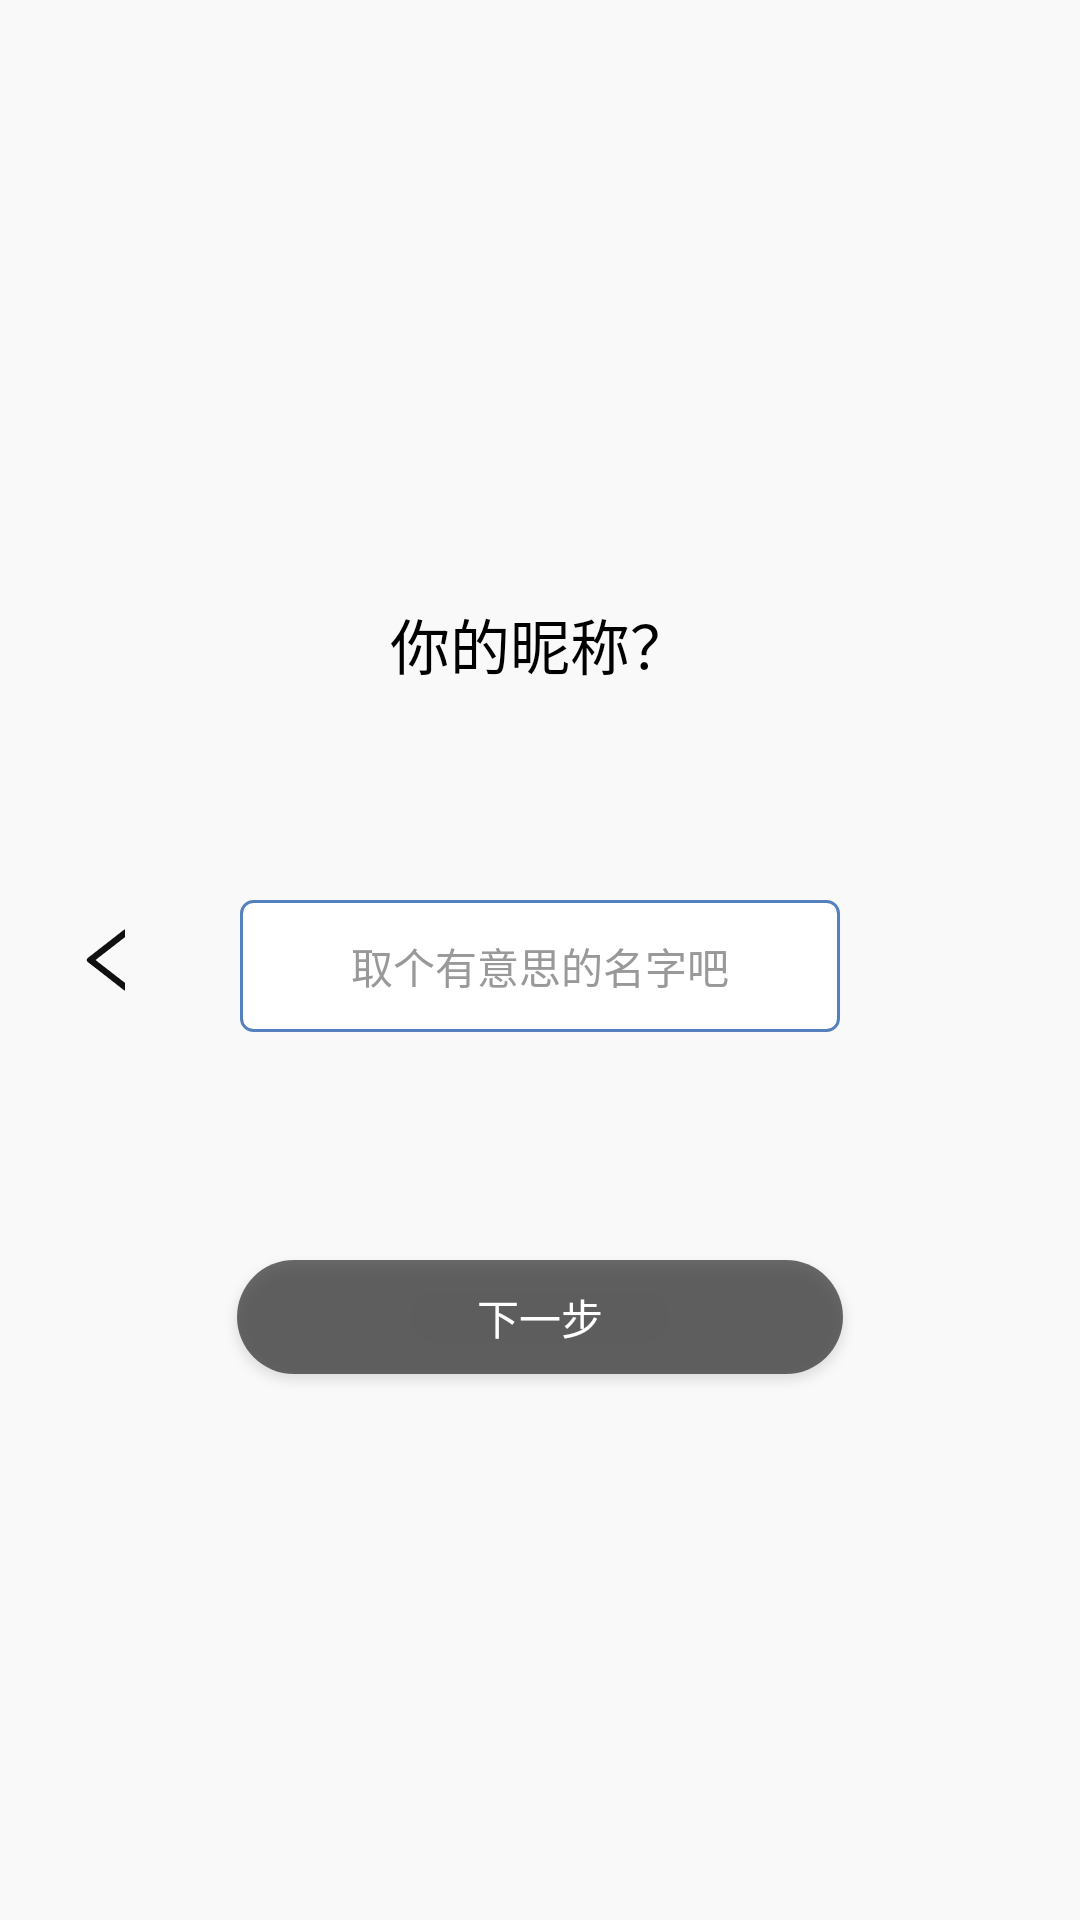

Reconstruct the res/layout file that produces this screen, plus the resources it refers to.
<!-- AndroidManifest.xml: application theme Theme.AppCompat.NoActionBar -->
<!-- res/layout/activity_reg_name.xml -->
<?xml version="1.0" encoding="utf-8"?>
<RelativeLayout xmlns:android="http://schemas.android.com/apk/res/android"
    xmlns:app="http://schemas.android.com/apk/res-auto"
    xmlns:tools="http://schemas.android.com/tools"
    android:layout_width="match_parent"
    android:layout_height="match_parent"
    android:background="@color/bg_gray"
    tools:context=".Activity.Activity.Initial.RegNameActivity">

    <ImageButton
        android:id="@+id/reg_back"
        style="@style/Back_Button"/>

    <TextView
        android:layout_width="120dp"
        android:layout_height="28dp"
        android:textColor="@color/black"
        android:textSize="20sp"
        android:textAlignment="center"
        android:layout_marginTop="200dp"
        android:layout_centerHorizontal="true"
        android:text="@string/YourName"
        android:gravity="center_horizontal" />

    <EditText
        android:id="@+id/reg_name"
        android:layout_width="200dp"
        android:layout_height="44dp"
        android:layout_centerHorizontal="true"
        android:layout_marginTop="300dp"
        android:background="@drawable/blue_frame"
        android:gravity="center"
        android:hint="@string/NameHint"
        android:textAlignment="center"
        android:textColor="@color/black"
        android:textColorHint="@color/gray"
        android:textSize="14sp" />

    <Button
        android:id="@+id/reg_next"
        style="@style/Register_Button"
        android:layout_marginTop="420dp"/>
</RelativeLayout>
<!-- resources referenced by this layout -->
<resources>
  <color name="bg_gray">#F9F9F9</color>
  <color name="black">#FF000000</color>
  <color name="gray">#999999</color>
  <!-- drawable blue_frame (drawable) -->
  <?xml version="1.0" encoding="utf-8"?>
  <shape xmlns:android="http://schemas.android.com/apk/res/android">
      <corners
          android:radius="4dp" />
      <solid
          android:color="@color/white" />
      <stroke
          android:color="@color/blue"
          android:width="1dp"/>
  </shape>
  <string name="NameHint">取个有意思的名字吧</string>
  <string name="YourName">你的昵称？</string>
  <style name="Back_Button">
          <item name="android:layout_width">24dp</item>
          <item name="android:layout_height">24dp</item>
          <item name="android:layout_marginStart">24dp</item>
          <item name="android:layout_marginLeft">24dp</item>
          <item name="android:layout_centerVertical">true</item>
          <item name="android:background">@mipmap/back</item>
      </style>
  <style name="Register_Button">
          <item name="android:layout_width">202dp</item>
          <item name="android:layout_height">38dp</item>
          <item name="android:layout_centerHorizontal">true</item>
          <item name="android:layout_marginTop">420dp</item>
          <item name="android:background">@drawable/dark_oval</item>
          <item name="android:text">@string/Next</item>
      </style>
  <color name="white">#FFFFFFFF</color>
  <color name="blue">#5481BD</color>
  <!-- drawable dark_oval (drawable) -->
  <?xml version="1.0" encoding="utf-8"?>
  <shape xmlns:android="http://schemas.android.com/apk/res/android">
      <corners
          android:radius="59dp" />
      <solid
          android:color="@color/dark_gray" />
  </shape>
  <string name="Next">下一步</string>
  <color name="dark_gray">#9C101010</color>
</resources>
